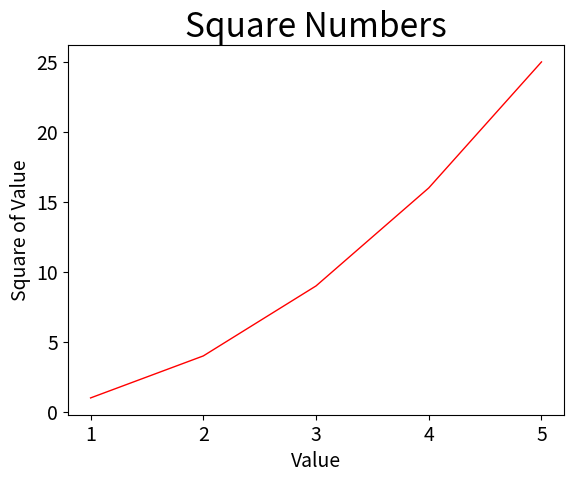

Write the Python code that produced this figure.
import matplotlib.pyplot as plt

input_value = [1, 2, 3, 4, 5]
squares = [1, 4, 9, 16, 25]
plt.plot(input_value, squares, 'r', linewidth=1)

plt.title("Square Numbers", fontsize=24)
plt.xlabel("Value", fontsize=14)
plt.ylabel("Square of Value", fontsize=14)

plt.tick_params(axis='both', labelsize=14)
plt.savefig('1.jpg')
